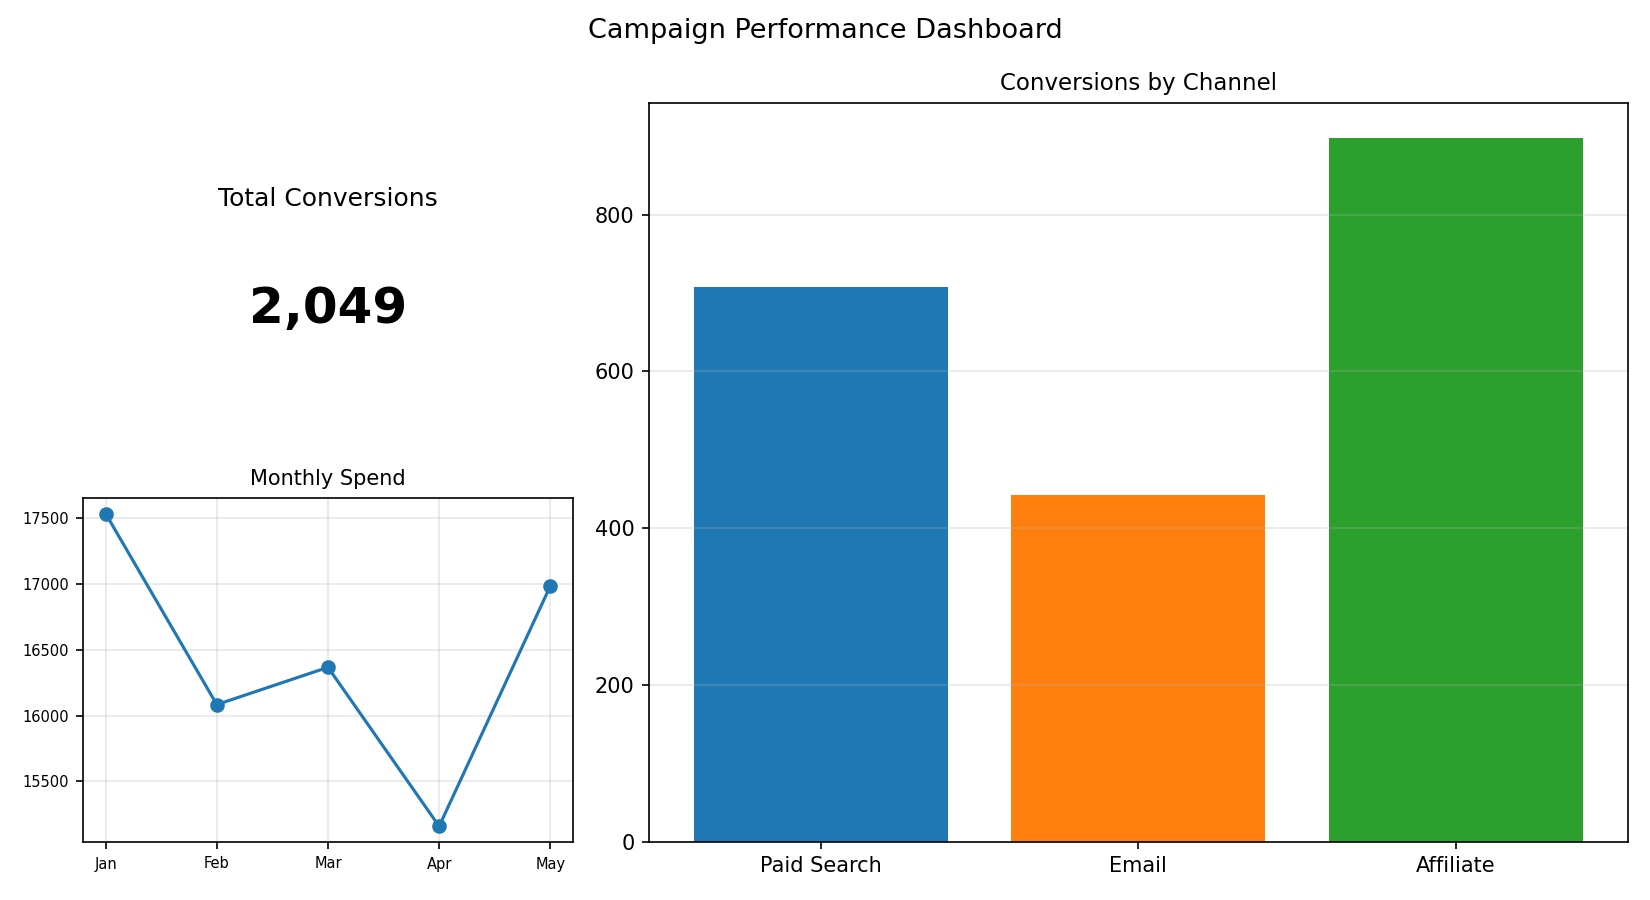

Data behind this chart, as committed beside it:
Channel, Conversions
Paid Search, 708
Email, 443
Affiliate, 898
